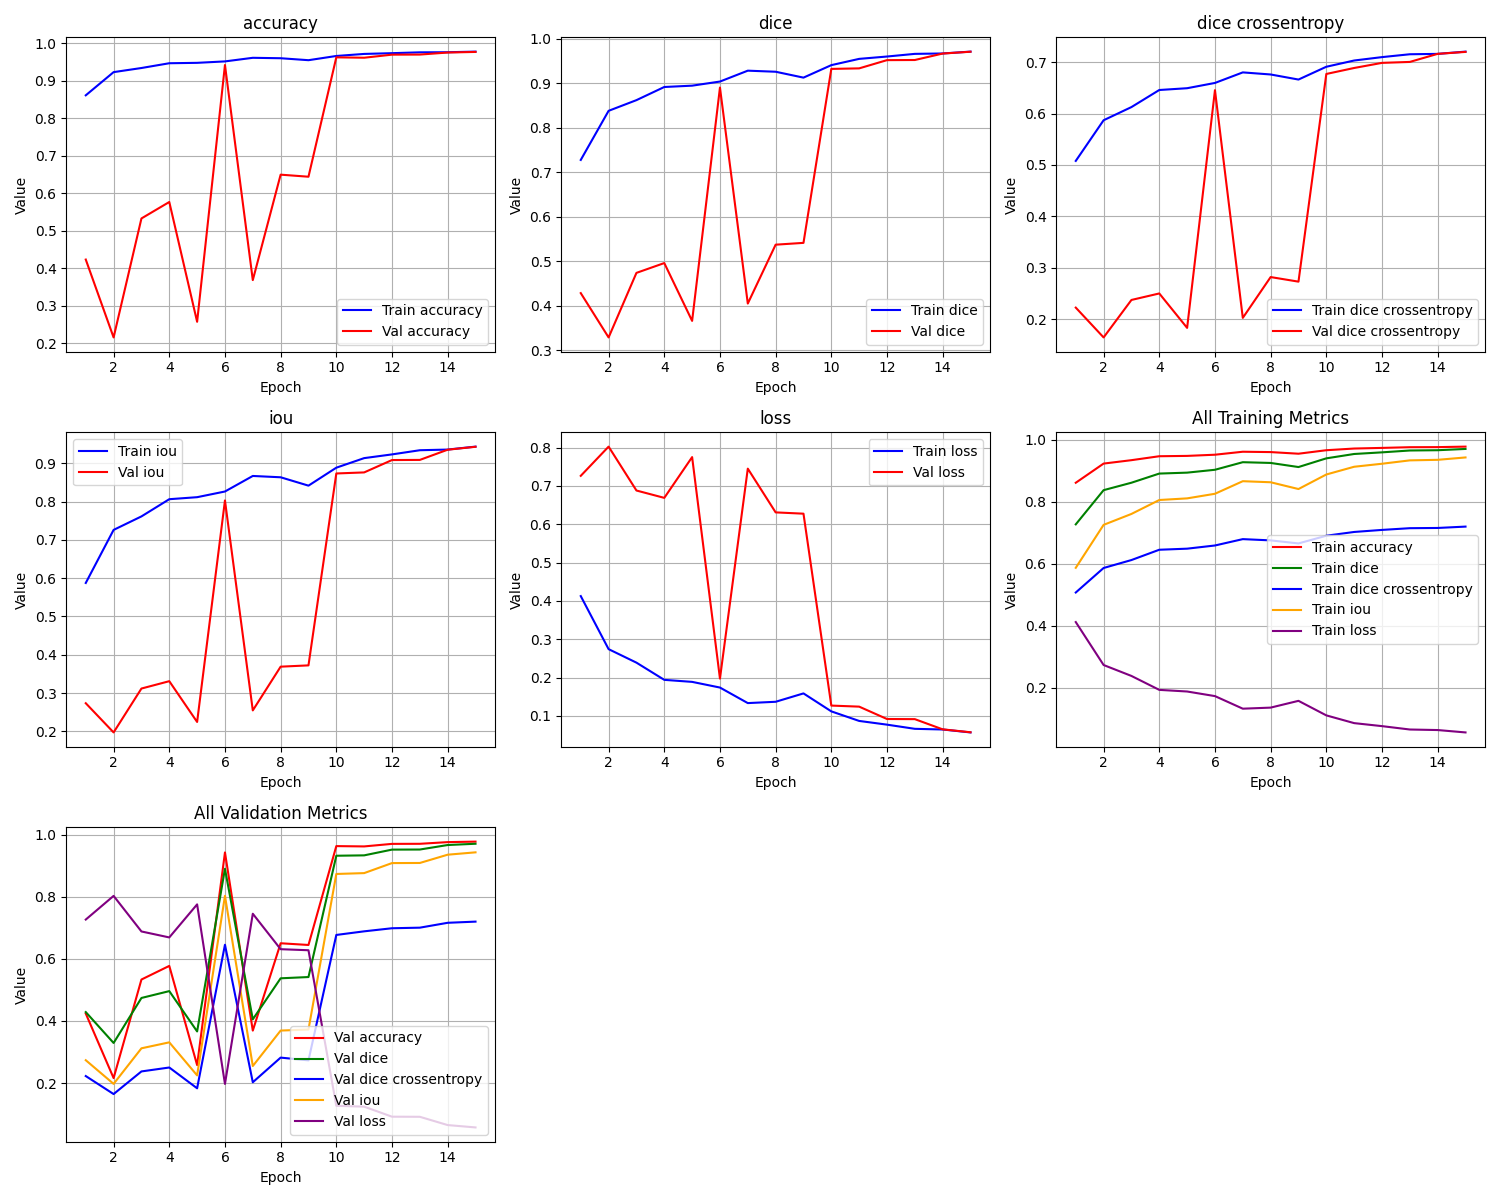

The data file committed next to this chart (first rows):
epoch, train_loss, train_iou, train_dice, train_dice crossentropy, train_accuracy, val_loss, val_iou, val_dice, val_dice crossentropy, val_accuracy
1, 0.4125, 0.5875, 0.7276, 0.5078, 0.8618, 0.7265, 0.2735, 0.4285, 0.2225, 0.4237
2, 0.274, 0.726, 0.8379, 0.5869, 0.9236, 0.8027, 0.1973, 0.329, 0.1645, 0.216
3, 0.2388, 0.7612, 0.8619, 0.6125, 0.9346, 0.6881, 0.3119, 0.474, 0.2374, 0.5334
4, 0.1939, 0.8061, 0.8914, 0.6457, 0.9473, 0.6689, 0.3311, 0.496, 0.25, 0.5772
5, 0.1886, 0.8114, 0.8944, 0.6492, 0.9484, 0.7753, 0.2247, 0.3662, 0.1831, 0.2578
6, 0.1738, 0.8262, 0.9036, 0.6595, 0.9522, 0.1972, 0.8028, 0.8901, 0.6454, 0.9426
7, 0.1332, 0.8668, 0.9281, 0.68, 0.9618, 0.7452, 0.2548, 0.4051, 0.2026, 0.3689
8, 0.1366, 0.8634, 0.9256, 0.6759, 0.9607, 0.631, 0.369, 0.5373, 0.2819, 0.6501
9, 0.1585, 0.8415, 0.9124, 0.6661, 0.9554, 0.6277, 0.3723, 0.5414, 0.273, 0.6446
10, 0.1116, 0.8884, 0.9405, 0.6909, 0.9667, 0.1267, 0.8733, 0.932, 0.6769, 0.963
11, 0.08664, 0.9134, 0.9545, 0.7031, 0.9721, 0.1239, 0.8761, 0.9332, 0.6886, 0.962
12, 0.07693, 0.9231, 0.9598, 0.7097, 0.9742, 0.09166, 0.9083, 0.9517, 0.6985, 0.9702
13, 0.06604, 0.934, 0.9658, 0.7153, 0.9764, 0.09131, 0.9087, 0.952, 0.7004, 0.9704
14, 0.0643, 0.9357, 0.9667, 0.716, 0.9767, 0.06465, 0.9353, 0.9665, 0.716, 0.9758
15, 0.05662, 0.9434, 0.9708, 0.7204, 0.9783, 0.05706, 0.9429, 0.9706, 0.7198, 0.9774
